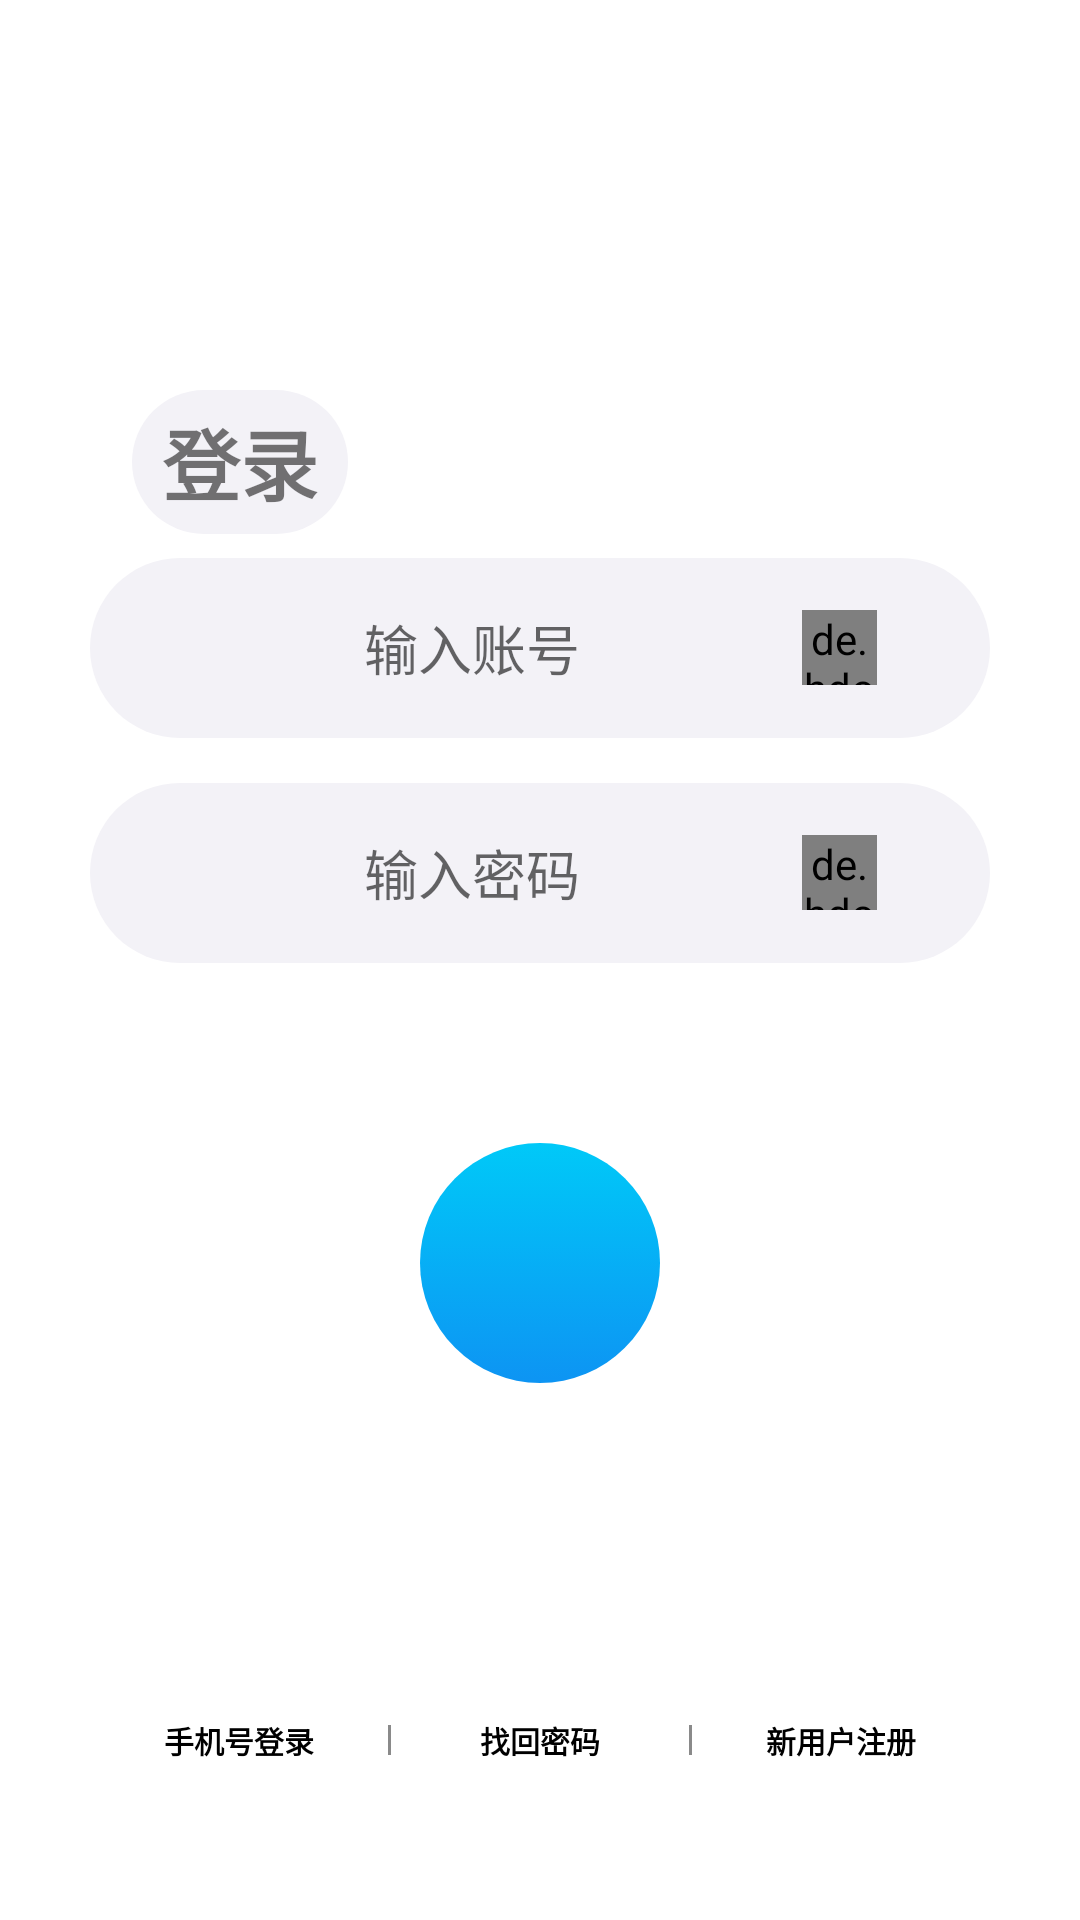

Android layout source for this screen:
<!-- AndroidManifest.xml: application theme TranslucentTheme -->
<!-- res/layout/activity_login.xml -->
<?xml version="1.0" encoding="utf-8"?>
<FrameLayout xmlns:android="http://schemas.android.com/apk/res/android"
    xmlns:app="http://schemas.android.com/apk/res-auto"
    xmlns:tools="http://schemas.android.com/tools"
    android:id="@+id/loginPage"
    android:layout_width="match_parent"
    android:layout_height="match_parent">
    <LinearLayout
        android:layout_width="match_parent"
        android:orientation="vertical"
        android:layout_height="match_parent">
        <LinearLayout
            android:layout_width="match_parent"
            android:layout_height="130dp">
        </LinearLayout>
        <LinearLayout
            android:layout_width="match_parent"
            android:layout_height="match_parent"
            android:orientation="vertical">
            <LinearLayout
                android:layout_width="match_parent"
                android:layout_height="0dp"
                android:orientation="vertical"
                android:layout_weight="1"
                android:gravity="center_horizontal">
                <LinearLayout
                    android:layout_width="wrap_content"
                    android:layout_marginRight="100dp"
                    android:background="@drawable/edittext_bg"
                    android:layout_marginBottom="8dp"
                    android:paddingHorizontal="10dp"
                    android:paddingVertical="5dp"
                    android:layout_height="wrap_content">
                    <TextView
                        android:layout_width="wrap_content"
                        android:layout_height="wrap_content"
                        android:text="登录"
                        android:textStyle="bold"
                        android:textSize="26sp"/>
                </LinearLayout>

                <LinearLayout
                    android:layout_width="300dp"
                    android:layout_height="60dp"
                    android:layout_marginBottom="15dp"
                    android:gravity="center"
                    android:background="@drawable/edittext_bg">
                    <EditText
                        android:layout_width="180dp"
                        android:layout_height="40dp"
                        android:background="@null"
                        android:id="@+id/username"
                        android:gravity="center"
                        android:layout_marginRight="20dp"
                        android:hint="输入账号"/>
                    <de.hdodenhof.circleimageview.CircleImageView
                        android:layout_width="25dp"
                        android:layout_height="25dp"
                        android:visibility="visible"
                        android:id="@+id/clearUsernameText"
                        android:src="@drawable/cancel_input"
                        android:background="@drawable/cancal_input_bg"/>
                </LinearLayout>
                <LinearLayout
                    android:layout_width="300dp"
                    android:layout_height="60dp"
                    android:gravity="center"
                    android:background="@drawable/edittext_bg">
                    <EditText
                        android:layout_width="180dp"
                        android:layout_height="40dp"
                        android:background="@null"
                        android:inputType="textPassword"
                        android:id="@+id/password"
                        android:gravity="center"
                        android:layout_marginRight="20dp"
                        android:hint="输入密码"/>
                    <de.hdodenhof.circleimageview.CircleImageView
                        android:layout_width="25dp"
                        android:layout_height="25dp"
                        android:visibility="visible"
                        android:id="@+id/clearPasswordText"
                        android:src="@drawable/cancel_input"
                        android:background="@drawable/cancal_input_bg"/>
                </LinearLayout>
                <LinearLayout
                    android:layout_width="80dp"
                    android:layout_height="80dp"
                    android:layout_marginTop="60dp"
                    android:background="@drawable/login_btn_bg"
                    android:orientation="vertical"
                    android:id="@+id/login"
                    android:gravity="center"
                    android:text="登录">
                    <ImageView
                        android:layout_width="40dp"
                        android:layout_height="20dp"
                        android:src="@drawable/login_btn_icon"/>
                </LinearLayout>
            </LinearLayout>
            <LinearLayout
                android:layout_width="match_parent"
                android:layout_height="40dp"
                android:paddingHorizontal="30dp"
                android:layout_marginBottom="40dp"
                android:orientation="horizontal">
                <LinearLayout
                    android:layout_width="0dp"
                    android:layout_weight="1"
                    android:gravity="center"
                    android:layout_height="match_parent">
                    <TextView
                        android:layout_width="wrap_content"
                        android:layout_height="wrap_content"
                        android:text="手机号登录"
                        android:id="@+id/loginByphone"
                        android:textSize="10sp"
                        android:textColor="@color/black"
                        android:textStyle="bold"/>
                </LinearLayout>
                <View
                    android:layout_width="1dp"
                    android:layout_height="10sp"
                    android:layout_gravity="center"
                    android:background="#8a8a8a"/>
                <LinearLayout
                    android:layout_width="0dp"
                    android:layout_weight="1"
                    android:gravity="center"
                    android:layout_height="match_parent">
                    <TextView
                        android:layout_width="wrap_content"
                        android:layout_height="wrap_content"
                        android:text="找回密码"
                        android:id="@+id/findPassword"
                        android:textSize="10sp"
                        android:textColor="@color/black"
                        android:textStyle="bold"/>
                </LinearLayout>
                <View
                    android:layout_width="1dp"
                    android:layout_height="10sp"
                    android:layout_gravity="center"
                    android:background="#8a8a8a"/>
                <LinearLayout
                    android:layout_width="0dp"
                    android:layout_weight="1"
                    android:gravity="center"
                    android:layout_height="match_parent">
                    <TextView
                        android:layout_width="wrap_content"
                        android:layout_height="wrap_content"
                        android:text="新用户注册"
                        android:id="@+id/userRegister"
                        android:textSize="10sp"
                        android:textColor="@color/black"
                        android:textStyle="bold"/>
                </LinearLayout>
            </LinearLayout>
        </LinearLayout>

    </LinearLayout>
    <ProgressBar
        android:layout_width="45dp"
        android:layout_height="45dp"
        android:layout_gravity="center"
        android:visibility="invisible"
        android:id="@+id/loginPro"/>
</FrameLayout>
<!-- resources referenced by this layout -->
<resources>
  <color name="black">#FF000000</color>
  <!-- drawable cancal_input_bg (drawable) -->
  <?xml version="1.0" encoding="utf-8"?>
  <shape android:shape="rectangle"
      xmlns:android="http://schemas.android.com/apk/res/android">
      <corners android:radius="200dp"/>
      <solid android:color="#e2e1e6"/>
  </shape>
  <!-- drawable cancel_input: png bitmap (drawable-xxhdpi, 3321 bytes) -->
  <!-- drawable edittext_bg (drawable) -->
  <?xml version="1.0" encoding="utf-8"?>
  <shape xmlns:android="http://schemas.android.com/apk/res/android"
      android:shape="rectangle">
  
      <solid android:color="#F3F2F7"/>
      <corners android:radius="200dp"/>
  
  </shape>
  <!-- drawable login_btn_bg (drawable) -->
  <?xml version="1.0" encoding="utf-8"?>
  <selector xmlns:android="http://schemas.android.com/apk/res/android">
      <item android:drawable="@drawable/login_btn_bg_false" android:state_pressed="false"/>
      <item android:drawable="@drawable/login_btn_bg_true" android:state_pressed="true" />
  </selector>
  <style name="TranslucentTheme" parent="Theme.HttpSocket">
          
          <item name="android:windowTranslucentStatus">false</item>
          
          <item name="android:statusBarColor">@android:color/transparent</item>
          
          <item name="android:windowTranslucentNavigation">true</item>
      </style>
  <!-- drawable login_btn_bg_false (drawable) -->
  <shape android:shape="rectangle"
      xmlns:android="http://schemas.android.com/apk/res/android">
      <corners android:radius="200dp"/>
      <gradient android:startColor="#00C9F8"
          android:endColor="#0D94F3"
          android:angle="-45"/>
  </shape>
  <!-- drawable login_btn_bg_true (drawable) -->
  <shape android:shape="rectangle"
      xmlns:android="http://schemas.android.com/apk/res/android">
      <corners android:radius="200dp"/>
      <gradient android:startColor="#2fb6Ff"
          android:endColor="#22eaFf"
          android:angle="-45"/>
  </shape>
  <style name="Theme.HttpSocket" parent="Theme.MaterialComponents.Light.NoActionBar">
          
          <item name="colorPrimary">@color/colorPrimary</item>
          <item name="colorPrimaryVariant">@color/purple_500</item>
          <item name="colorOnPrimary">@color/white</item>
          <item name="android:navigationBarColor">@color/white</item>
          
          <item name="colorSecondary">@color/teal_200</item>
          <item name="colorSecondaryVariant">@color/teal_700</item>
          <item name="colorOnSecondary">@color/black</item>
          
          
      </style>
  <color name="colorPrimary">#01B8FC</color>
  <color name="purple_500">#FF6200EE</color>
  <color name="white">#FFFFFFFF</color>
  <color name="teal_200">#FF03DAC5</color>
  <color name="teal_700">#FF018786</color>
</resources>
